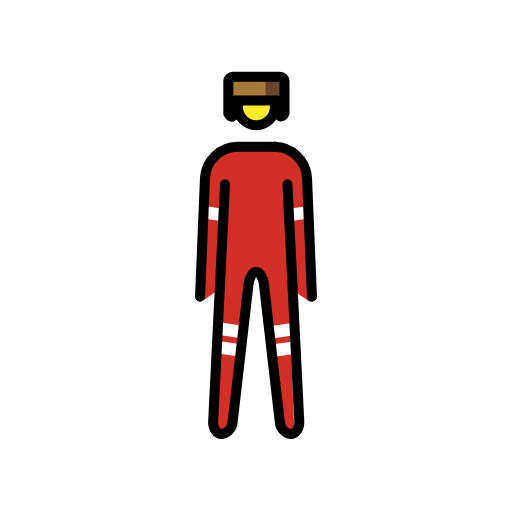
t = 0.00 s
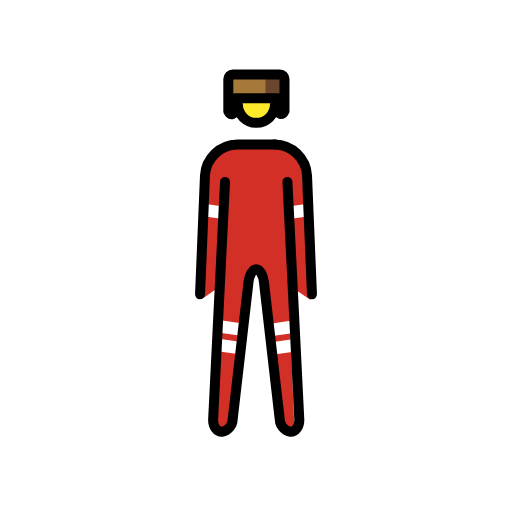
t = 0.48 s
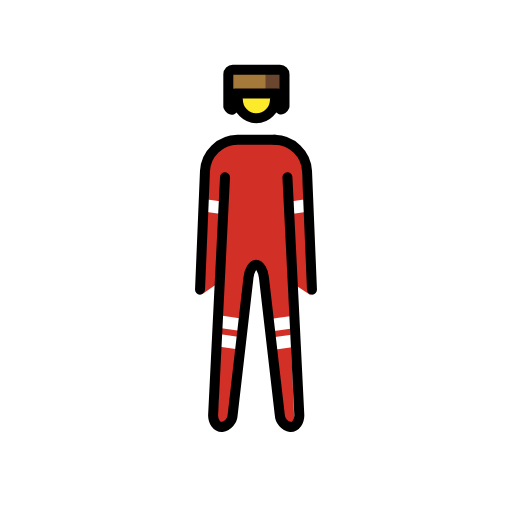
t = 1.43 s
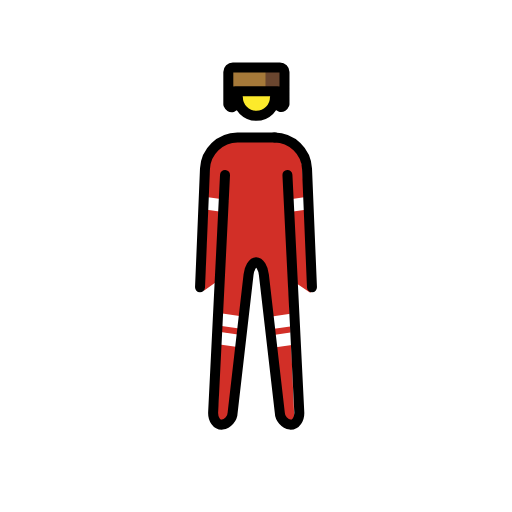
t = 1.90 s
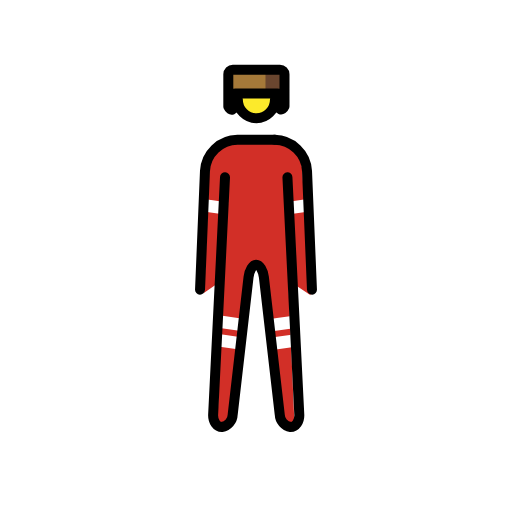
t = 2.38 s
t = 3.33 s: frame unchanged from t = 0.48 s, image omitted

The animated SVG that drew these frames (rendered in a browser with its animation timeline set to each time). Animation: 1 SMIL element (animateTransform=1); one cycle of 3.80 s, repeats indefinitely.

<?xml version='1.0' encoding='utf-8'?>
<svg xmlns="http://www.w3.org/2000/svg" id="emoji" viewBox="-5 -5 82 82" width="200" height="200" role="img">
  <title>OpenMoji: polar explorer man</title><g><g id="color">
    <path fill="#d22f27" d="M43.375,23a4.29,4.29,0,0,0-4.4285-3.9164H32.8219a4.3473,4.3473,0,0,0-4.2963,4.1314l-.8084,19.4393a1.0026,1.0026,0,0,1-.1234.4369l2.9944-2.0943L29.86,63.13a1.2146,1.2146,0,0,0,.2552.8789.2473.2473,0,0,0,.1552.09c.2184,0,1.29-.3847,1.37-1.0835l2.5782-22.5781a4.2574,4.2574,0,0,1,.1715-1.1593l.74-.8052h1.6586l.6489.7458a4.3879,4.3879,0,0,1,.4219,1.25l2.625,22.5468a1.3294,1.3294,0,0,0,1.014,1.0815.2481.2481,0,0,0,.1551-.09c.1962-.2483.5-.585.4663-.9l-.9516-22.11,3.5721,2.43Z" />
    <path fill="#fcea2b" d="M38.9949,12.58a3.0323,3.0323,0,0,1-6.0633,0,2.9475,2.9475,0,0,1,.2042-1.08h5.5631a.2887.2887,0,0,0,.0919-.01A3,3,0,0,1,38.9949,12.58Z" />
    <line x1="30.4866" x2="33.0365" y1="47.6951" y2="48.0625" fill="none" stroke="#fff" stroke-linecap="square" stroke-linejoin="round" stroke-width="2" />
    <line x1="30.4866" x2="33.0365" y1="50.6951" y2="51.0625" fill="none" stroke="#fff" stroke-linecap="square" stroke-linejoin="round" stroke-width="2" />
    <line x1="39.4866" x2="42.0365" y1="51.0625" y2="50.6951" fill="none" stroke="#fff" stroke-linecap="square" stroke-linejoin="round" stroke-width="2" />
    <line x1="39.4866" x2="42.0365" y1="48.0625" y2="47.6951" fill="none" stroke="#fff" stroke-linecap="square" stroke-linejoin="round" stroke-width="2" />
    <line x1="27.8657" x2="30.4155" y1="29.0277" y2="29.3951" fill="none" stroke="#fff" stroke-linecap="square" stroke-linejoin="round" stroke-width="2" />
    <line x1="41.662" x2="44.2118" y1="29.3951" y2="29.0277" fill="none" stroke="#fff" stroke-linecap="square" stroke-linejoin="round" stroke-width="2" />
    <path fill="#a57939" d="M40.565,8.03v5.12s-.47,1.12-1.12,0V11.11h-6.76v2.08c-.65,1.12-1.12,0-1.12,0V8.03a.7341.7341,0,0,1,.73-.73h7.54A.7341.7341,0,0,1,40.565,8.03Z" />
    <rect x="37.5208" y="7.0833" width="2.8958" height="3.8417" fill="#6a462f" />
    <rect x="39.445" y="10.625" width="0.9717" height="2.9792" fill="#6a462f" />
  </g>
  <g id="line">
    <path fill="none" stroke="#000" stroke-linecap="round" stroke-linejoin="round" stroke-width="1.6" d="M40.565,8.03v5.12s-.47,1.12-1.12,0V11.11h-6.76v2.08c-.65,1.12-1.12,0-1.12,0V8.03a.7341.7341,0,0,1,.73-.73h7.54A.7341.7341,0,0,1,40.565,8.03Z" />
    <g id="line-2">
      <g id="Standing_Man">
        <g id="line-2-2">
          <path fill="none" stroke="#000" stroke-linecap="round" stroke-linejoin="round" stroke-width="1.6" d="M39.035,12.08a2.97,2.97,0,1,1-5.94,0" />
          <path fill="none" stroke="#000" stroke-linecap="round" stroke-linejoin="round" stroke-width="1.6" d="M41.0335,24.516l1.9,38c.055,1.1-.575,2-1.4,2a2.076,2.076,0,0,1-1.729-1.987l-2.542-22.031c-.129-1.093-.679-1.987-1.229-1.987s-1.103.894-1.229,1.987l-2.539,22.031a2.0758,2.0758,0,0,1-1.729,1.987c-.825,0-1.455-.9-1.4-2l1.9-38" />
          <path fill="none" stroke="#000" stroke-linecap="round" stroke-linejoin="round" stroke-width="1.6" d="M27.0365,42.516l.792-19a5.274,5.274,0,0,1,5.208-5h6" />
        </g>
        <path fill="none" stroke="#000" stroke-linecap="round" stroke-linejoin="round" stroke-width="1.6" d="M38.9635,18.5159a5.274,5.274,0,0,1,5.208,5l.792,19" />
      </g>
    </g>
  </g>
<animateTransform attributeName="transform" type="translate" values="0 0;0 -1.5;0 0" dur="3.8s" repeatCount="indefinite" /></g></svg>
